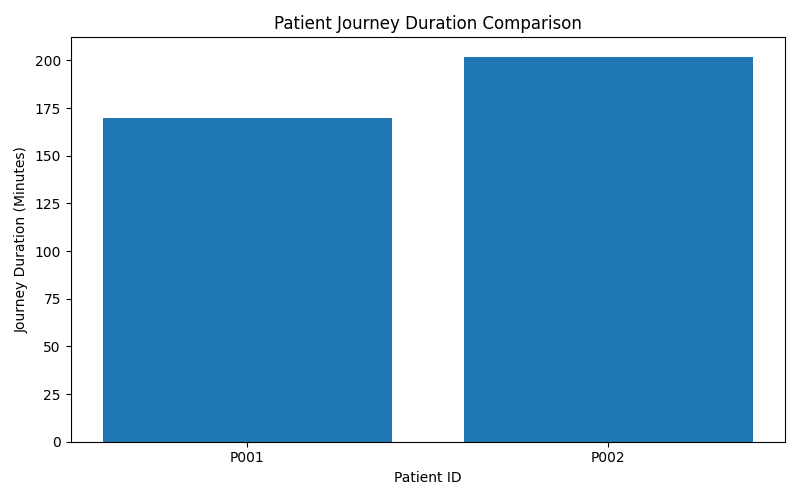

Values plotted in this chart, from the file beside it:
Patient, Activity_Count, Journey_Minutes
P001, 7, 170.0
P002, 6, 202.0
